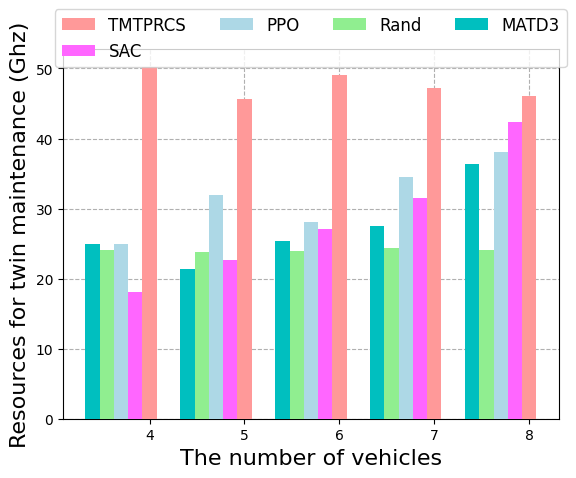

Python code for this plot:
import matplotlib.pyplot as plt
import numpy as np

plt.rcParams['font.sans-serif'] = ['Times New Roman']
# 数据
categories = [4, 5, 6, 7, 8]
#marl
marl_dt = [50.25, 45.71, 49, 47.16, 46]

#matd3
matd3_dt= [25, 21.32, 25.44, 27.53, 36.43]

#sac
sac_dt = [18.07, 22.62, 27.066, 31.51, 42.35]

#ppo
ppo_dt = [25.001, 31.97, 28.04, 34.48, 38.01]

#rand
rand_dt = [24.09, 23.75, 24.01, 24.32, 24.03]

# X轴位置
x = np.arange(len(categories))

# 柱状图的宽度
width = 0.15

# 绘制堆叠柱状图
fig, ax = plt.subplots()

alpha_adjust = 0.4

font2 = {'family': 'Times New Roman', 'weight': 'normal', 'size': 12}

# 绘制每组堆叠柱状图
ax.bar(x, marl_dt, width, color='#ff9999', label='TMTPRCS', zorder=3)

ax.bar(x-width, sac_dt, width, color='#ff66ff', label='SAC', zorder=3)

ax.bar(x-width*2, ppo_dt, width, color='lightblue', label='PPO', zorder=3)

ax.bar(x-width*3, rand_dt, width, color='lightgreen', label='Rand',zorder=3)

ax.bar(x-width*4, matd3_dt, width, color='c', label='MATD3',zorder=3)

# 添加标签和标题
ax.set_xlabel('The number of vehicles',fontsize=16)
ax.set_ylabel('Resources for twin maintenance (Ghz)',fontsize=16)
#ax.set_title('Stac')
ax.set_xticks(x)
ax.set_xticklabels(categories)
#ax.legend(loc='upper center', bbox_to_anchor=(0.5, 1.05), fancybox=True, shadow=False, prop=font2)
ax.legend(loc='upper center', bbox_to_anchor=(0.5, 1.13), fancybox=True, shadow=False, ncol=4, prop=font2)
plt.grid(which="both", linestyle='--', zorder=0)

# 显示图表
plt.show()
